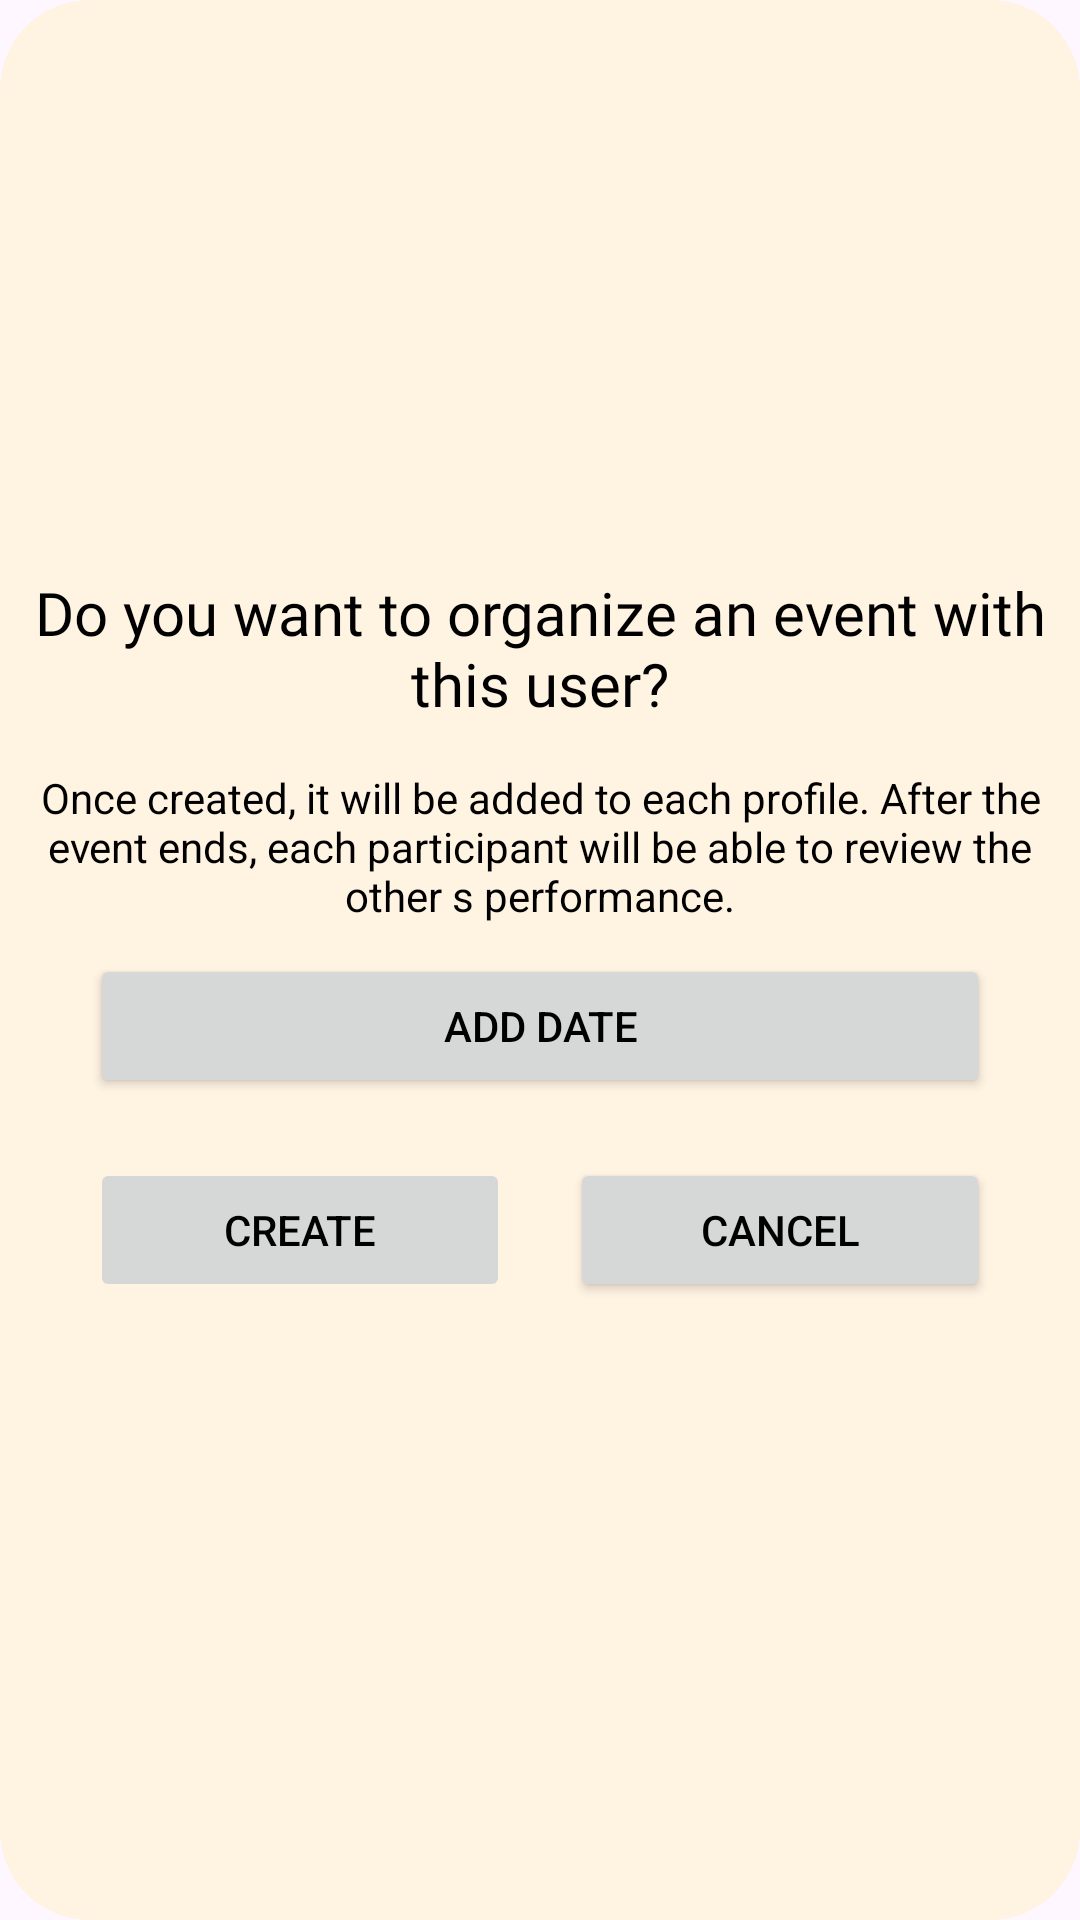

Here is an Android app screen rendered from its layout file. Give the layout XML and the strings, colors and styles it references.
<!-- AndroidManifest.xml: application theme Theme.Prueba_Beat_on_Jeans -->
<!-- res/layout/layout_create_new_event.xml -->
<?xml version="1.0" encoding="utf-8"?>
<RelativeLayout
    xmlns:android="http://schemas.android.com/apk/res/android"
    android:layout_width="match_parent"
    android:layout_height="wrap_content"
    android:gravity="center"
    android:background="@drawable/round_bg"
    >

    <LinearLayout
        android:layout_width="match_parent"
        android:layout_height="wrap_content"
        android:orientation="vertical">

        <TextView
            android:layout_width="match_parent"
            android:layout_height="wrap_content"
            android:gravity="center"
            android:fontFamily="@font/poppins_bold"
            android:textSize="20dp"
            android:text="@string/create_new_user_event"
            android:layout_margin="5dp"/>

        <TextView
            android:id="@+id/txt_selected_date"
            android:layout_width="match_parent"
            android:layout_height="wrap_content"
            android:gravity="center"
            android:text="@string/txt_create_new_event"
            android:layout_margin="10dp"/>

        <Button
            android:id="@+id/btnAddDate"
            android:layout_width="match_parent"
            android:layout_height="wrap_content"
            android:layout_marginHorizontal="30dp"
            android:text="@string/add_date"
            android:layout_weight="1"/>


        <LinearLayout
            android:layout_width="match_parent"
            android:layout_height="wrap_content"
            android:layout_margin="20dp"
            android:orientation="horizontal">

            <Button
                android:id="@+id/btnCreate"
                android:layout_width="match_parent"
                android:layout_height="wrap_content"
                android:layout_marginHorizontal="10dp"
                android:text="@string/create"
                android:enabled="false"
                android:layout_weight="1"/>

            <Button
                android:id="@+id/btnCancel"
                android:layout_width="match_parent"
                android:layout_height="wrap_content"
                android:layout_marginHorizontal="10dp"
                android:text="@string/cancel"
                android:layout_weight="1"/>
        </LinearLayout>
    </LinearLayout>
</RelativeLayout>
<!-- resources referenced by this layout -->
<resources>
  <!-- drawable round_bg (drawable) -->
  <?xml version="1.0" encoding="utf-8"?>
  <shape xmlns:android="http://schemas.android.com/apk/res/android">
      <solid android:color="@color/orange_light_3"/>
      <corners android:radius="30dp"/>
  </shape>
  <string name="add_date">Add date</string>
  <string name="cancel">Cancel</string>
  <string name="create">Create</string>
  <string name="create_new_user_event">Do you want to organize an event with this user?</string>
  <string name="txt_create_new_event">Once created, it will be added to each profile. After the event ends, each participant will be able to review the other s performance.</string>
  <style name="Theme.Prueba_Beat_on_Jeans" parent="Theme.Material3.DayNight.NoActionBar">
          
          <item name="colorPrimary">@color/orange_dark</item>
          <item name="colorPrimaryVariant">@color/orange_dark</item>
  
          <item name="android:textColor">@color/black</item>
  
          
          <item name="colorSecondary">@color/orange_dark</item>
          <item name="colorSecondaryVariant">@color/orange_dark</item>
  
          <item name="android:textStyle" />
  
          <item name="android:textColorHighlightInverse">@color/orange_dark</item>
  
      </style>
  <color name="orange_light_3">#FFF3E2</color>
  <color name="orange_dark">#F2681B</color>
  <color name="black">#FF000000</color>
</resources>
